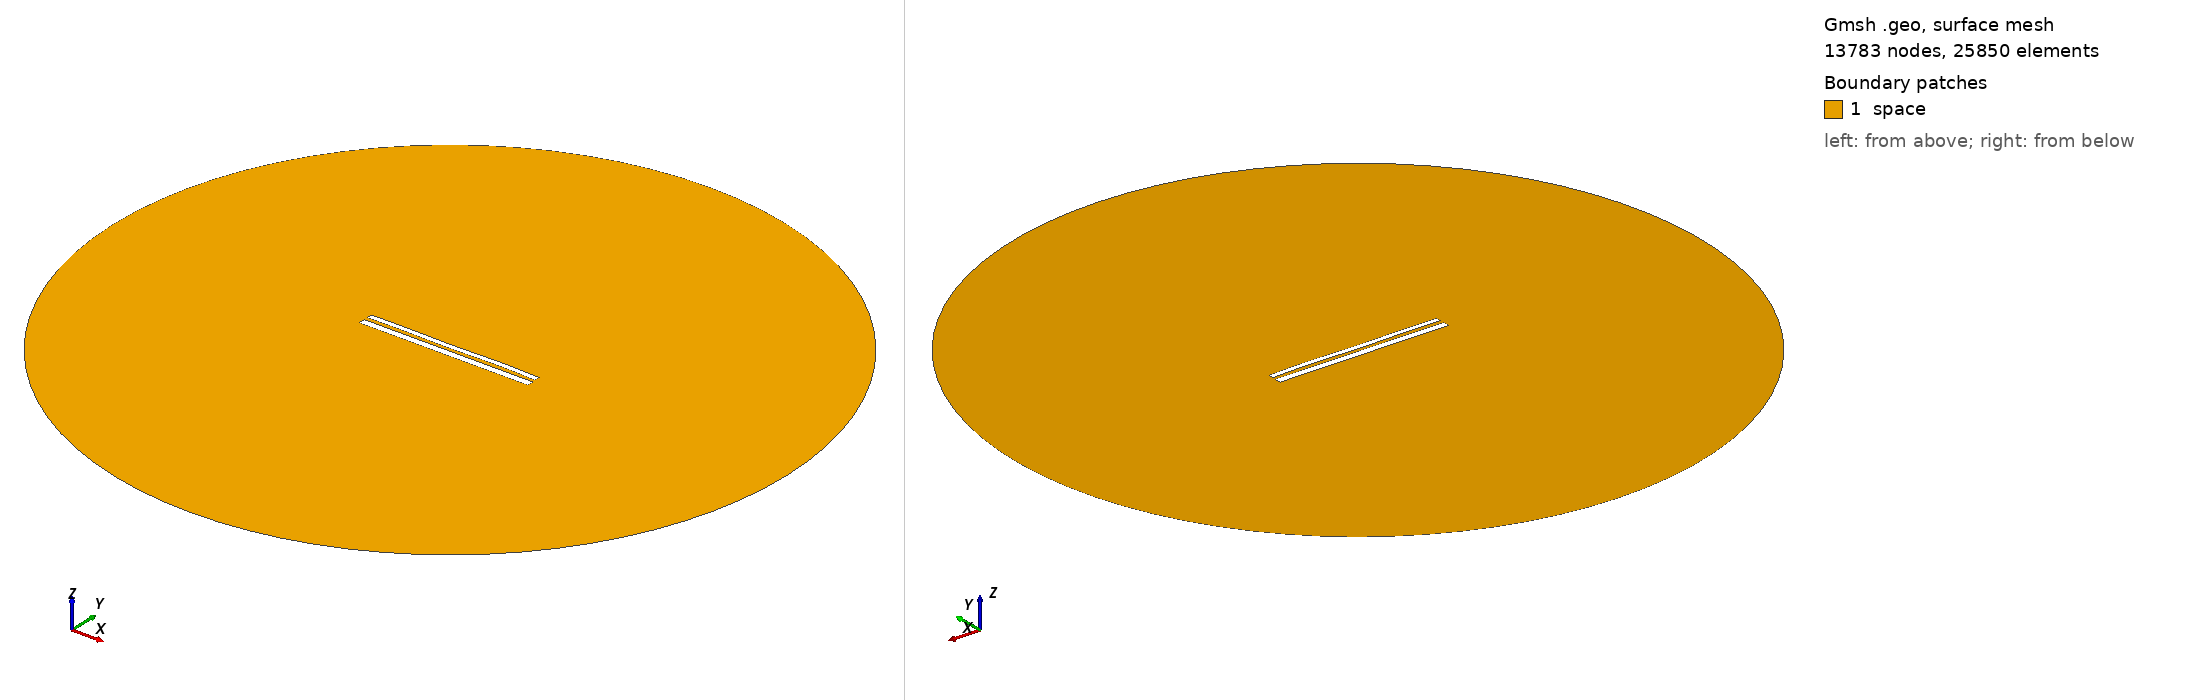

Gmsh geometry script, surface-meshed: 13783 nodes, 25850 surface elements. Boundary patches (legend numbers): 1 space. Left view from above one corner, right view from below the opposite corner. Legend entries are the model's physical surfaces. The drawing asked Gmsh for element sizes between 1% and 20% of the model's largest extent; the script's own settings can give other sizes.

=== 10935.geo (drawn) ===
//---------------------------------------
// Geometry kernel
//---------------------------------------

SetFactory("OpenCASCADE");



//---------------------------------------
// Parameters of the geometry
//---------------------------------------

// Overetch of the upper plate
overetch = 0.375;

// Distance between the plates
distance = 2.0;

// Discretization over the x axis (for the deformation)
nx = 50; 

// Length of the plate
L = 100 - overetch; 

// Number of modes
n = 4; 

// 1st mode coefficient
coeff(1) = 0.0;
beta(1) = 0.596864 * 3.1415926535 / L;

// 2nd mode coefficient
coeff(2) = 0.0;
beta(2) = 1.49418 * 3.1415926535 / L;

// 3rd mode coefficient
coeff(3) = -0.075;
beta(3) = 2.50025 * 3.1415926535 / L;

// 4th mode coefficient
coeff(4) = 0.15;
beta(4) = 3.49999 * 3.1415926535 / L;



//---------------------------------------
// Upper plate (deformed rectangle)
//---------------------------------------

// Coordiantes of the upper plate
xmin = -50;
xmax = 50 - overetch;

// Height of the upper plate
yheight = 4 - 2 * overetch;

// Indexes of the points
UpperID[] = {};
LowerID[] = {};
LeftID[] = {};
RightID[] = {};

// Point index
p = 1;

// Horizontal edges
For i In {1:nx}
    x = xmin + (i-1)*(xmax - xmin)/(nx-1);

    y_bottom = distance / 2 + overetch;
    For j In {1:n}
        C = (Cosh(beta(j)*L) + Cos(beta(j)*L)) / (Sinh(beta(j)*L) + Sin(beta(j)*L));
        y_bottom  = y_bottom + coeff(j) * (Cosh(beta(j)*(x+50)) - Cos(beta(j)*(x+50)) - C * (Sinh(beta(j)*(x+50)) - Sin(beta(j)*(x+50))));
    EndFor

    y_top = y_bottom + yheight;

    Point(p) = {x, y_top, 0, 1.0};
    UpperID[i] = p;
    p = p + 1;

    Point(p) = {x, y_bottom, 0, 1.0};
    LowerID[i] = p;
    p = p + 1;
EndFor

// Create point lists
UpperPts[] = {}; LowerPts[] = {};
For i In {1:nx}
  UpperPts[] += {UpperID[i]};
  LowerPts[] += {LowerID[i]};
EndFor

// Build splines
Spline(1) = {UpperPts[]};
Spline(2) = {LowerPts[]};
Line(3) = {LowerPts[nx-1], UpperPts[nx-1]};
Line(4) = {LowerPts[0], UpperPts[0]};

// Build the plane surface
Curve Loop(1) = {2, 3, -1, -4};
Plane Surface(1) = {1};



//---------------------------------------
// Lower plate (rectangle)
//---------------------------------------

// Vertices
Point(1001) = {-50, -1, 0, 1.0};
Point(1002) = { 50, -1, 0, 1.0};
Point(1003) = { 50,  -5, 0, 1.0};
Point(1004) = {-50,  -5, 0, 1.0};

// Edges
Line(5) = {1001, 1002};
Line(6) = {1002, 1003};
Line(7) = {1003, 1004};
Line(8) = {1004, 1001};

// Plane surface
Line Loop(2) = {5, 6, 7, 8};
Plane Surface(2) = {2}; 



//---------------------------------------
// Outer (fictious) boundary
//---------------------------------------

// Points
Point(1005) = {0, 0, 0};       // Center
Point(1006) = {200, 0, 0};     // Start point
Point(1007) = {0, 200, 0};     // 90 degrees
Point(1008) = {-200, 0, 0};    // 180 degrees
Point(1009) = {0, -200, 0};    // 270 degrees

// Circle arcs (each needs start, center, end)
Circle(9) = {1006, 1005, 1007};
Circle(10) = {1007, 1005, 1008};
Circle(11) = {1008, 1005, 1009};
Circle(12) = {1009, 1005, 1006};

// Plane surface for the entire domain
Curve Loop(3) = {9, 10, 11, 12};
Surface(3) = {3};

// Subtract the plates from the whole domain to obtain the actual domain where we want to solve the equations
BooleanDifference{ Surface{3}; Delete; }{ Surface{1}; Surface{2}; Delete; }




//---------------------------------------
// Transfinite Lines/Curves
//---------------------------------------

// Set the number of points on the boundaries
r = 7;

// Plates
Transfinite Curve {1, 2} = 50*r Using Progression 1;
Transfinite Curve {3, 4} = 2*r Using Progression 1;
Transfinite Line {5, 7} = 50*r Using Progression 1;
Transfinite Line {6, 8} = 2*r Using Progression 1;

// Outer boundary
Transfinite Line {9, 10, 11, 12} = 20 Using Progression 1;



//---------------------------------------
// Physical groups
//---------------------------------------                

// Physical curves (boundaries)
Physical Line("force_segment", 10) = {2};
Physical Line("upper_plate", 11) = {1, 3, 4};
Physical Line("lower_plate", 12) = {5, 6, 7, 8};
Physical Line("boundary", 20) = {9, 10, 11, 12};

// Physical Surfaces
Physical Surface("space", 30) = {3};



//---------------------------------------
// 6. Generate the Mesh
//---------------------------------------

// 2D mesh generation
Mesh 2;
